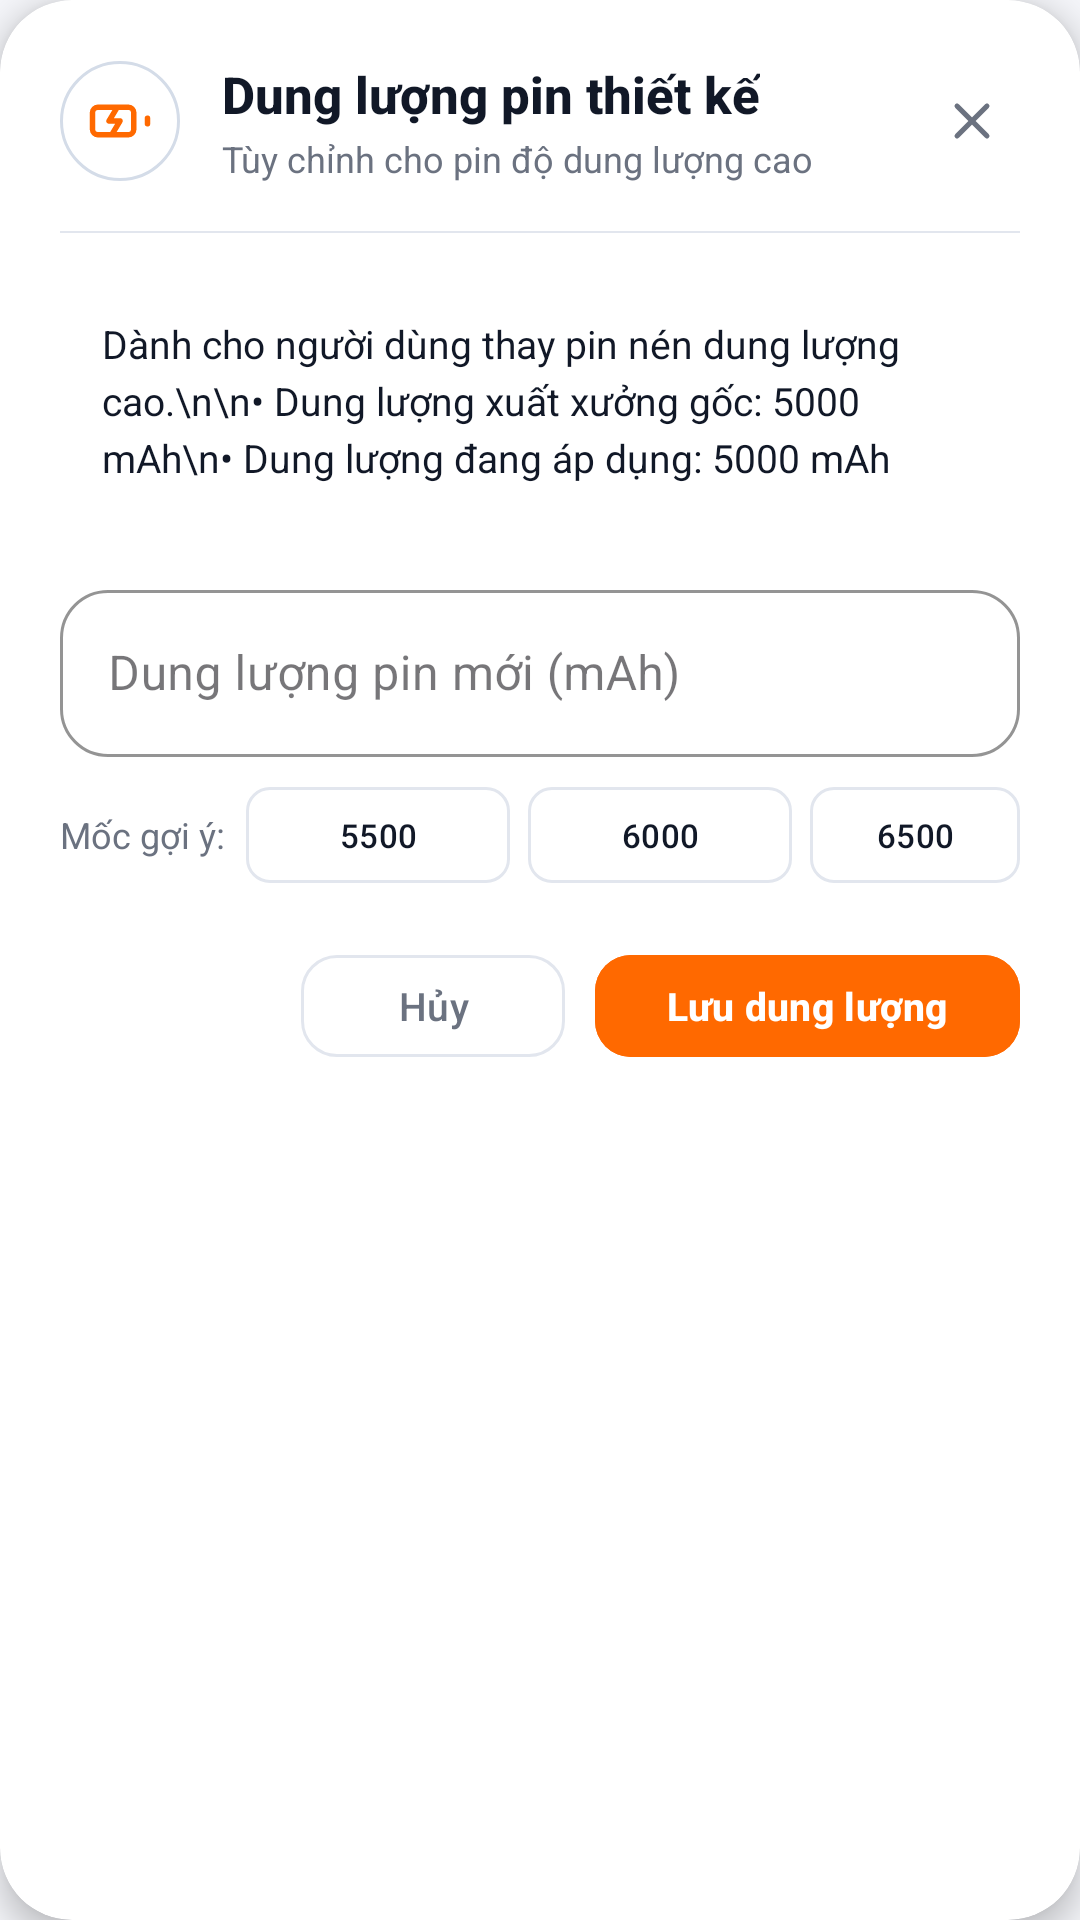

Write the Android layout XML for this screen, with the resource values it uses.
<!-- AndroidManifest.xml: application theme Theme.FixNotificationXiaomi -->
<!-- res/layout/dialog_custom_battery_capacity.xml -->
<?xml version="1.0" encoding="utf-8"?>
<com.google.android.material.card.MaterialCardView xmlns:android="http://schemas.android.com/apk/res/android"
  xmlns:app="http://schemas.android.com/apk/res-auto"
  android:id="@+id/cardCustomCapacityRoot"
  android:layout_width="match_parent"
  android:layout_height="wrap_content"
  android:layout_gravity="center"
  android:layout_marginHorizontal="20dp"
  app:cardBackgroundColor="@color/card_bg"
  app:cardCornerRadius="24dp"
  app:cardElevation="6dp"
  app:strokeColor="@color/popup_stroke"
  app:strokeWidth="1dp">

  <LinearLayout
    android:layout_width="match_parent"
    android:layout_height="wrap_content"
    android:orientation="vertical"
    android:padding="20dp">

    
    <LinearLayout
      android:layout_width="match_parent"
      android:layout_height="wrap_content"
      android:gravity="center_vertical"
      android:orientation="horizontal">

      <FrameLayout
        android:layout_width="40dp"
        android:layout_height="40dp"
        android:background="@drawable/bg_theme_item_active">

        <ImageView
          android:id="@+id/ivCustomCapacityIcon"
          android:layout_width="22dp"
          android:layout_height="22dp"
          android:layout_gravity="center"
          android:src="@drawable/ic_tab_battery"
          app:tint="@color/primary" />
      </FrameLayout>

      <LinearLayout
        android:layout_width="0dp"
        android:layout_height="wrap_content"
        android:layout_marginStart="14dp"
        android:layout_weight="1"
        android:orientation="vertical">

        <TextView
          android:id="@+id/tvCustomCapacityTitle"
          android:layout_width="wrap_content"
          android:layout_height="wrap_content"
          android:fontFamily="sans-serif-medium"
          android:text="Dung lượng pin thiết kế"
          android:textColor="@color/text_primary"
          android:textSize="17sp"
          android:textStyle="bold" />

        <TextView
          android:layout_width="wrap_content"
          android:layout_height="wrap_content"
          android:layout_marginTop="2dp"
          android:text="Tùy chỉnh cho pin độ dung lượng cao"
          android:textColor="@color/text_secondary"
          android:textSize="12sp" />
      </LinearLayout>

      <ImageView
        android:id="@+id/btnCloseCustomCapacityHeader"
        android:layout_width="32dp"
        android:layout_height="32dp"
        android:background="?attr/selectableItemBackgroundBorderless"
        android:padding="6dp"
        android:src="@drawable/ic_close_white"
        app:tint="@color/text_secondary" />
    </LinearLayout>

    
    <View
      android:layout_width="match_parent"
      android:layout_height="0.8dp"
      android:layout_marginTop="16dp"
      android:layout_marginBottom="14dp"
      android:background="@color/card_stroke" />

    
    <LinearLayout
      android:layout_width="match_parent"
      android:layout_height="wrap_content"
      android:background="@drawable/bg_theme_item_inactive"
      android:orientation="vertical"
      android:padding="14dp">

      <TextView
        android:id="@+id/tvCustomCapacityInfo"
        android:layout_width="match_parent"
        android:layout_height="wrap_content"
        android:lineSpacingExtra="3.5dp"
        android:text="Dành cho người dùng thay pin nén dung lượng cao.\n\n• Dung lượng xuất xưởng gốc: 5000 mAh\n• Dung lượng đang áp dụng: 5000 mAh"
        android:textColor="@color/text_primary"
        android:textSize="13sp" />
    </LinearLayout>

    
    <com.google.android.material.textfield.TextInputLayout
      android:id="@+id/inputLayoutCapacity"
      style="@style/Widget.MaterialComponents.TextInputLayout.OutlinedBox"
      android:layout_width="match_parent"
      android:layout_height="wrap_content"
      android:layout_marginTop="16dp"
      android:hint="Dung lượng pin mới (mAh)"
      app:boxCornerRadiusBottomEnd="16dp"
      app:boxCornerRadiusBottomStart="16dp"
      app:boxCornerRadiusTopEnd="16dp"
      app:boxCornerRadiusTopStart="16dp"
      app:boxStrokeColor="@color/primary"
      app:hintTextColor="@color/primary">

      <com.google.android.material.textfield.TextInputEditText
        android:id="@+id/etCustomCapacityInput"
        android:layout_width="match_parent"
        android:layout_height="wrap_content"
        android:inputType="number"
        android:maxLines="1"
        android:selectAllOnFocus="true"
        android:textColor="@color/text_primary"
        android:textSize="16sp" />
    </com.google.android.material.textfield.TextInputLayout>

    
    <LinearLayout
      android:layout_width="match_parent"
      android:layout_height="wrap_content"
      android:layout_marginTop="10dp"
      android:gravity="center_vertical"
      android:orientation="horizontal">

      <TextView
        android:layout_width="wrap_content"
        android:layout_height="wrap_content"
        android:text="Mốc gợi ý: "
        android:textColor="@color/text_secondary"
        android:textSize="12sp" />

      <com.google.android.material.button.MaterialButton
        android:id="@+id/chipCap5500"
        style="@style/Widget.Material3.Button.OutlinedButton"
        android:layout_width="wrap_content"
        android:layout_height="32dp"
        android:layout_marginStart="4dp"
        android:insetTop="0dp"
        android:insetBottom="0dp"
        android:paddingHorizontal="8dp"
        android:paddingVertical="0dp"
        android:text="5500"
        android:textColor="@color/text_primary"
        android:textSize="11sp"
        app:cornerRadius="8dp"
        app:strokeColor="@color/card_stroke" />

      <com.google.android.material.button.MaterialButton
        android:id="@+id/chipCap6000"
        style="@style/Widget.Material3.Button.OutlinedButton"
        android:layout_width="wrap_content"
        android:layout_height="32dp"
        android:layout_marginStart="6dp"
        android:insetTop="0dp"
        android:insetBottom="0dp"
        android:paddingHorizontal="8dp"
        android:paddingVertical="0dp"
        android:text="6000"
        android:textColor="@color/text_primary"
        android:textSize="11sp"
        app:cornerRadius="8dp"
        app:strokeColor="@color/card_stroke" />

      <com.google.android.material.button.MaterialButton
        android:id="@+id/chipCap6500"
        style="@style/Widget.Material3.Button.OutlinedButton"
        android:layout_width="wrap_content"
        android:layout_height="32dp"
        android:layout_marginStart="6dp"
        android:insetTop="0dp"
        android:insetBottom="0dp"
        android:paddingHorizontal="8dp"
        android:paddingVertical="0dp"
        android:text="6500"
        android:textColor="@color/text_primary"
        android:textSize="11sp"
        app:cornerRadius="8dp"
        app:strokeColor="@color/card_stroke" />
    </LinearLayout>

    
    <LinearLayout
      android:layout_width="match_parent"
      android:layout_height="wrap_content"
      android:layout_marginTop="20dp"
      android:gravity="end|center_vertical"
      android:orientation="horizontal">

      <com.google.android.material.button.MaterialButton
        android:id="@+id/btnResetCustomCapacity"
        style="@style/Widget.Material3.Button.TextButton"
        android:layout_width="wrap_content"
        android:layout_height="42dp"
        android:text="Khôi phục gốc"
        android:textColor="@color/accent_orange"
        android:textSize="12.5sp"
        android:textStyle="bold"
        android:visibility="gone" />

      <View
        android:layout_width="0dp"
        android:layout_height="1dp"
        android:layout_weight="1" />

      <com.google.android.material.button.MaterialButton
        android:id="@+id/btnCancelCustomCapacity"
        style="@style/Widget.Material3.Button.OutlinedButton"
        android:layout_width="wrap_content"
        android:layout_height="42dp"
        android:layout_marginEnd="10dp"
        android:text="Hủy"
        android:textColor="@color/text_secondary"
        android:textSize="13sp"
        app:cornerRadius="12dp"
        app:strokeColor="@color/card_stroke" />

      <com.google.android.material.button.MaterialButton
        android:id="@+id/btnSaveCustomCapacity"
        style="@style/Widget.Material3.Button"
        android:layout_width="wrap_content"
        android:layout_height="42dp"
        android:backgroundTint="@color/primary"
        android:text="Lưu dung lượng"
        android:textColor="@color/on_primary"
        android:textSize="13sp"
        android:textStyle="bold"
        app:cornerRadius="12dp" />
    </LinearLayout>
  </LinearLayout>
</com.google.android.material.card.MaterialCardView>
<!-- resources referenced by this layout -->
<resources>
  <color name="accent_orange">#FF9800</color>
  <color name="card_bg">#FFFFFF</color>
  <color name="card_stroke">#E2E6EE</color>
  <color name="on_primary">#FFFFFF</color>
  <color name="popup_stroke">@android:color/transparent</color>
  <color name="primary">#FF6900</color>
  <color name="text_primary">#111827</color>
  <color name="text_secondary">#6B7280</color>
  <!-- drawable bg_theme_item_active (drawable) -->
  <?xml version="1.0" encoding="utf-8"?>
  <shape xmlns:android="http://schemas.android.com/apk/res/android"
      android:shape="rectangle">
      <corners android:radius="21dp" />
      <solid android:color="@color/nav_active_indicator_pill" />
      <stroke
          android:width="1dp"
          android:color="@color/nav_active_indicator_stroke" />
  </shape>
  <!-- drawable ic_close_white (drawable) -->
  <vector xmlns:android="http://schemas.android.com/apk/res/android"
      android:width="24dp"
      android:height="24dp"
      android:viewportWidth="24"
      android:viewportHeight="24">
      
      <path
          android:fillColor="#00000000"
          android:strokeColor="#FFFFFF"
          android:strokeWidth="2"
          android:strokeLineCap="round"
          android:strokeLineJoin="round"
          android:pathData="M18,6L6,18 M6,6l12,12" />
  </vector>
  <!-- drawable ic_tab_battery (drawable) -->
  <vector xmlns:android="http://schemas.android.com/apk/res/android"
      android:width="24dp"
      android:height="24dp"
      android:viewportWidth="24"
      android:viewportHeight="24">
      
      <path
          android:fillColor="#00000000"
          android:strokeColor="@color/primary"
          android:strokeWidth="2"
          android:strokeLineCap="round"
          android:strokeLineJoin="round"
          android:pathData="M15,7H4a2,2 0 0,0 -2,2v6a2,2 0 0,0 2,2h11a2,2 0 0,0 2,-2V9a2,2 0 0,0 -2,-2z M22,11v2 M11,7l-3,5h4l-3,5" />
  </vector>
  <style name="Theme.FixNotificationXiaomi" parent="Theme.Material3.DayNight.NoActionBar">
          <item name="colorPrimary">@color/primary</item>
          <item name="colorOnPrimary">@color/on_primary</item>
          <item name="android:statusBarColor">@color/bg_dark</item>
          <item name="android:windowBackground">@color/bg_dark</item>
          
          <item name="android:navigationBarColor">@android:color/transparent</item>
          <item name="android:windowLightStatusBar">true</item>
          <item name="android:windowLightNavigationBar">true</item>
          <item name="android:enforceNavigationBarContrast" tools:targetApi="q">false</item>
          <item name="android:alertDialogTheme">@style/AppAlertDialogTheme</item>
          <item name="materialAlertDialogTheme">@style/AppAlertDialogTheme</item>
      </style>
  <color name="nav_active_indicator_pill">#FFFFFF</color>
  <color name="nav_active_indicator_stroke">#D4DCE8</color>
  <color name="bg_dark">#F4F5F9</color>
  <style name="AppAlertDialogTheme" parent="ThemeOverlay.Material3.MaterialAlertDialog">
          <item name="android:windowAnimationStyle">@style/DialogPopAnimation</item>
      </style>
  <style name="DialogPopAnimation">
          <item name="android:windowEnterAnimation">@anim/dialog_pop_enter</item>
          <item name="android:windowExitAnimation">@anim/dialog_pop_exit</item>
      </style>
</resources>
